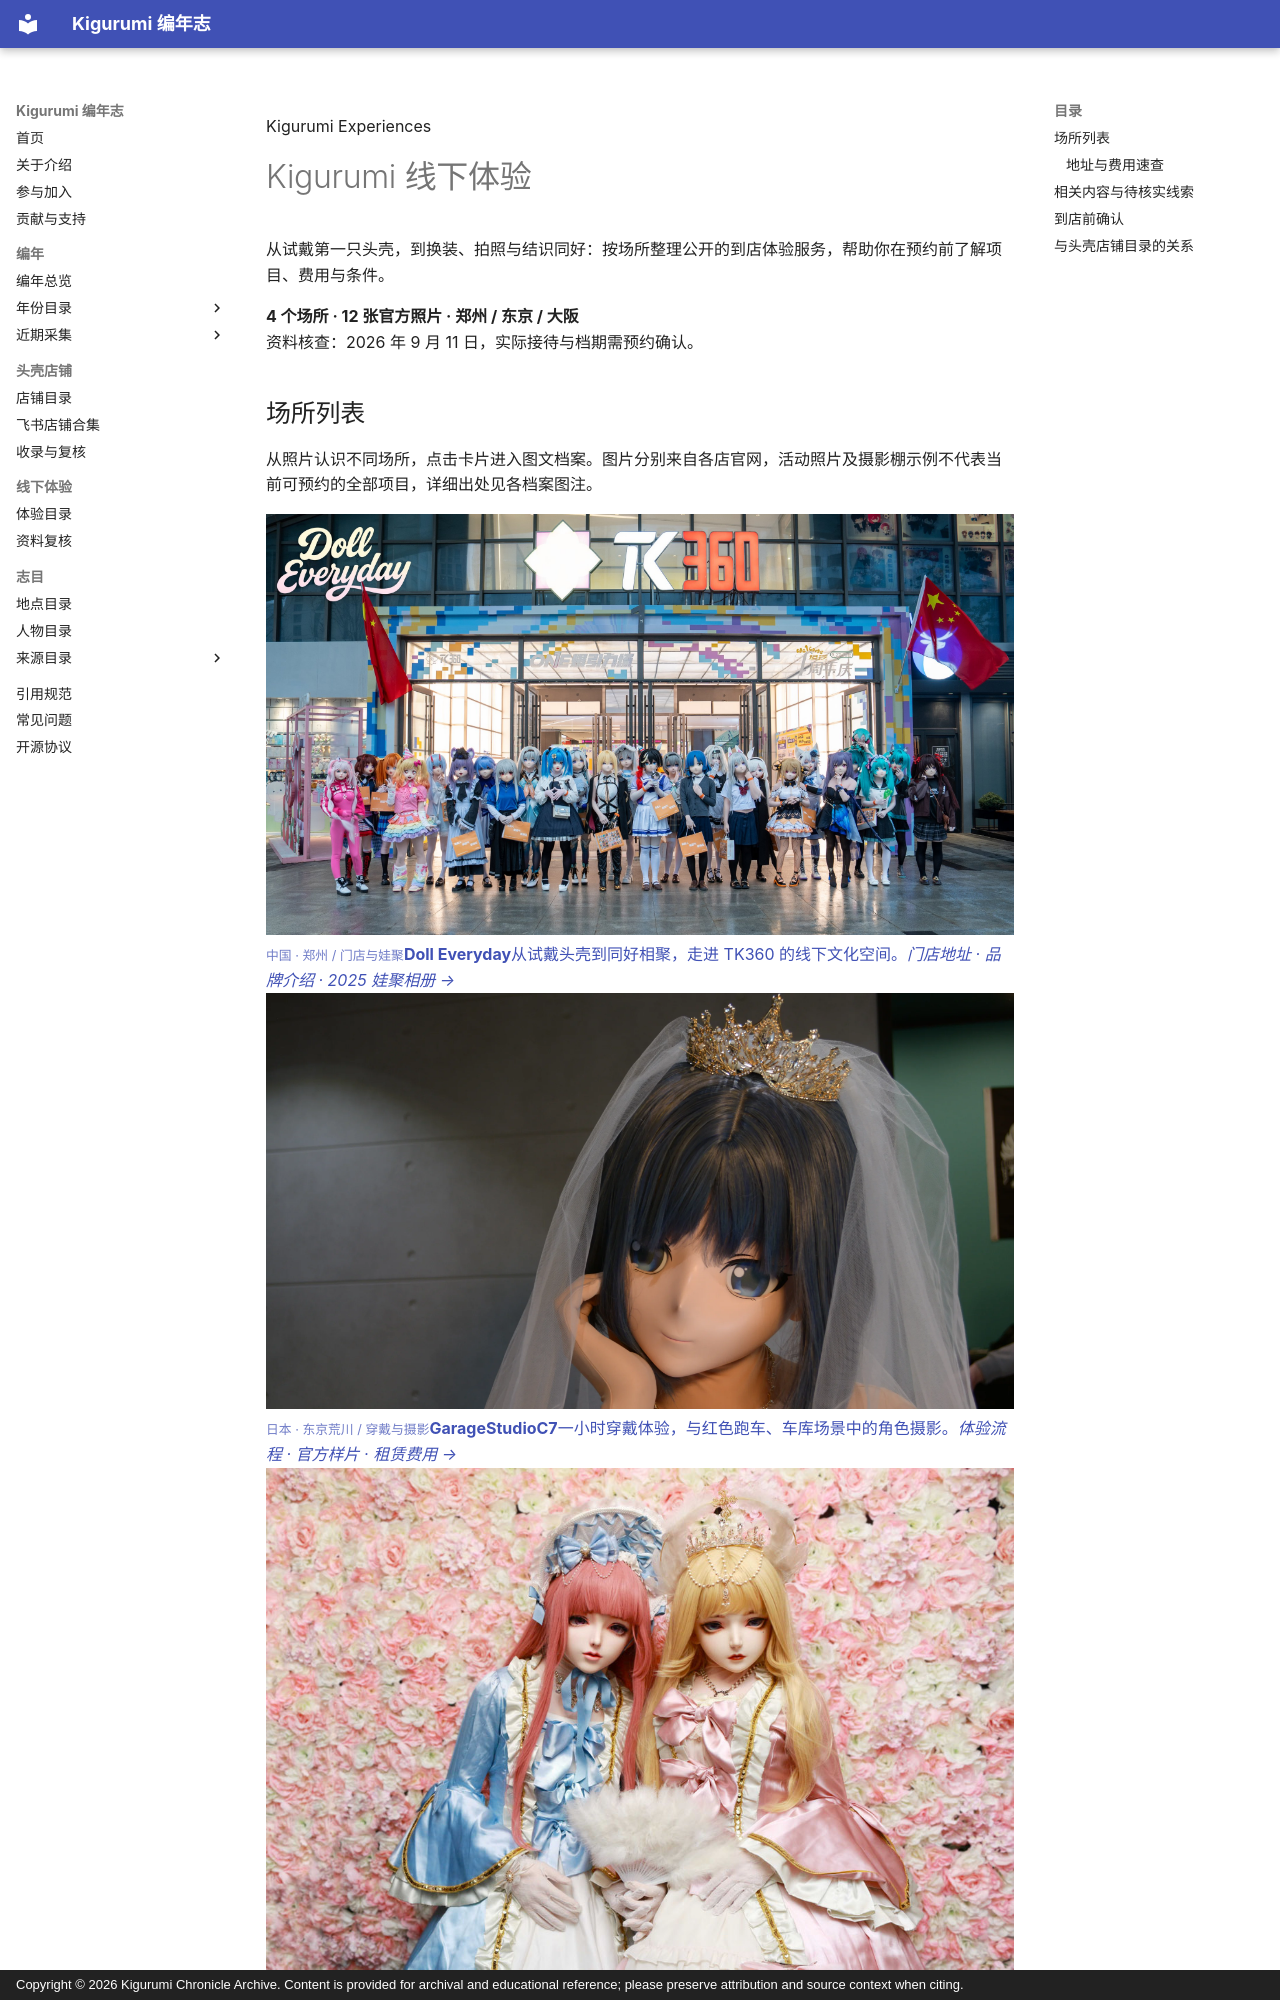

repository: kigermap/kigwiki · page: zh-Hans/experiences/index.html · generator: mkdocs · copyright: Copyright © 2026 Kigurumi Chronicle Archive. Content is provided for archival and educational reference; please preserve attribution and source context when citing.

---
title: Kigurumi 线下体验
description: 整理 kigurumi 头壳试戴、换装与摄影体验场所的公开地址、预约方式、报价及服务状态。
---

<section class="archive-page-intro" markdown>
  <p class="archive-kicker">Kigurumi Experiences</p>
  <h1>Kigurumi 线下体验</h1>
  <p>从试戴第一只头壳，到换装、拍照与结识同好：按场所整理公开的到店体验服务，帮助你在预约前了解项目、费用与条件。</p>
</section>

**4 个场所 · 12 张官方照片 · 郑州 / 东京 / 大阪**  
资料核查：2026 年 9 月 11 日，实际接待与档期需预约确认。
